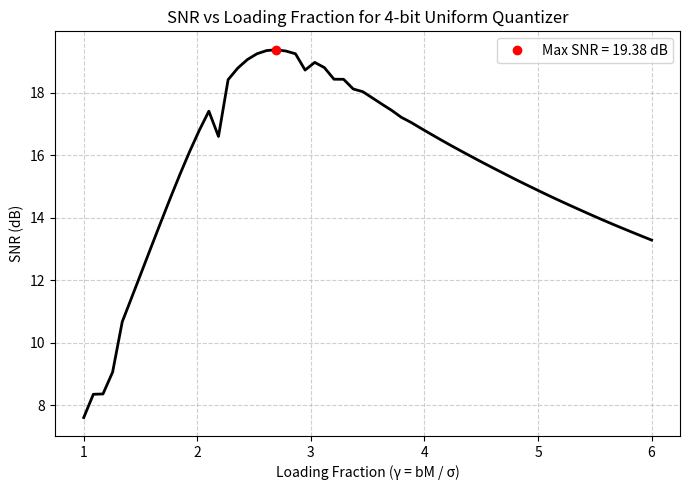

Source code (Python):
import numpy as np
import matplotlib.pyplot as plt

# === Parameters ===
BITS = 4
L = 2 ** BITS                   # Quantization levels
SIGMA = 1.0                     # Unit variance
N = 500_000                     # Number of samples
x = np.random.randn(N) * SIGMA  # Gaussian(0, σ)

gamma_values = np.linspace(1, 6, 60)  # Loading fraction range
snr_values = np.empty_like(gamma_values)  # Preallocate for speed

signal_power = np.mean(x**2)  # Constant for all gamma

for i, gamma in enumerate(gamma_values):
    bM = gamma * SIGMA
    delta = 2 * bM / L

    # Quantization in one vectorized line
    xq = np.clip(x, -bM, bM - delta)
    q_index = np.floor((xq + bM) / delta)
    xq = (q_index + 0.5) * delta - bM

    # Compute SNR efficiently
    noise_power = np.mean((x - xq) ** 2)
    snr_values[i] = 10 * np.log10(signal_power / noise_power)

# === Find optimal parameters ===
opt_idx = np.argmax(snr_values)
gamma_opt = gamma_values[opt_idx]
bM_opt = gamma_opt * SIGMA
delta_opt = 2 * bM_opt / L
snr_opt = snr_values[opt_idx]

# === Plot ===
plt.figure(figsize=(7, 5))
plt.plot(gamma_values, snr_values, lw=2, color='black')
plt.plot(gamma_opt, snr_opt, 'ro', label=f'Max SNR = {snr_opt:.2f} dB')
plt.title(f'SNR vs Loading Fraction for {BITS}-bit Uniform Quantizer')
plt.xlabel('Loading Fraction (γ = bM / σ)')
plt.ylabel('SNR (dB)')
plt.grid(ls='--', alpha=0.6)
plt.legend()
plt.tight_layout()
plt.show()

# === Results ===
print(f"Optimal γ*  = {gamma_opt:.3f}")
print(f"Optimal bM* = {bM_opt:.3f}")
print(f"Optimal Δ*  = {delta_opt:.5f}")
print(f"Maximum SNR = {snr_opt:.2f} dB")